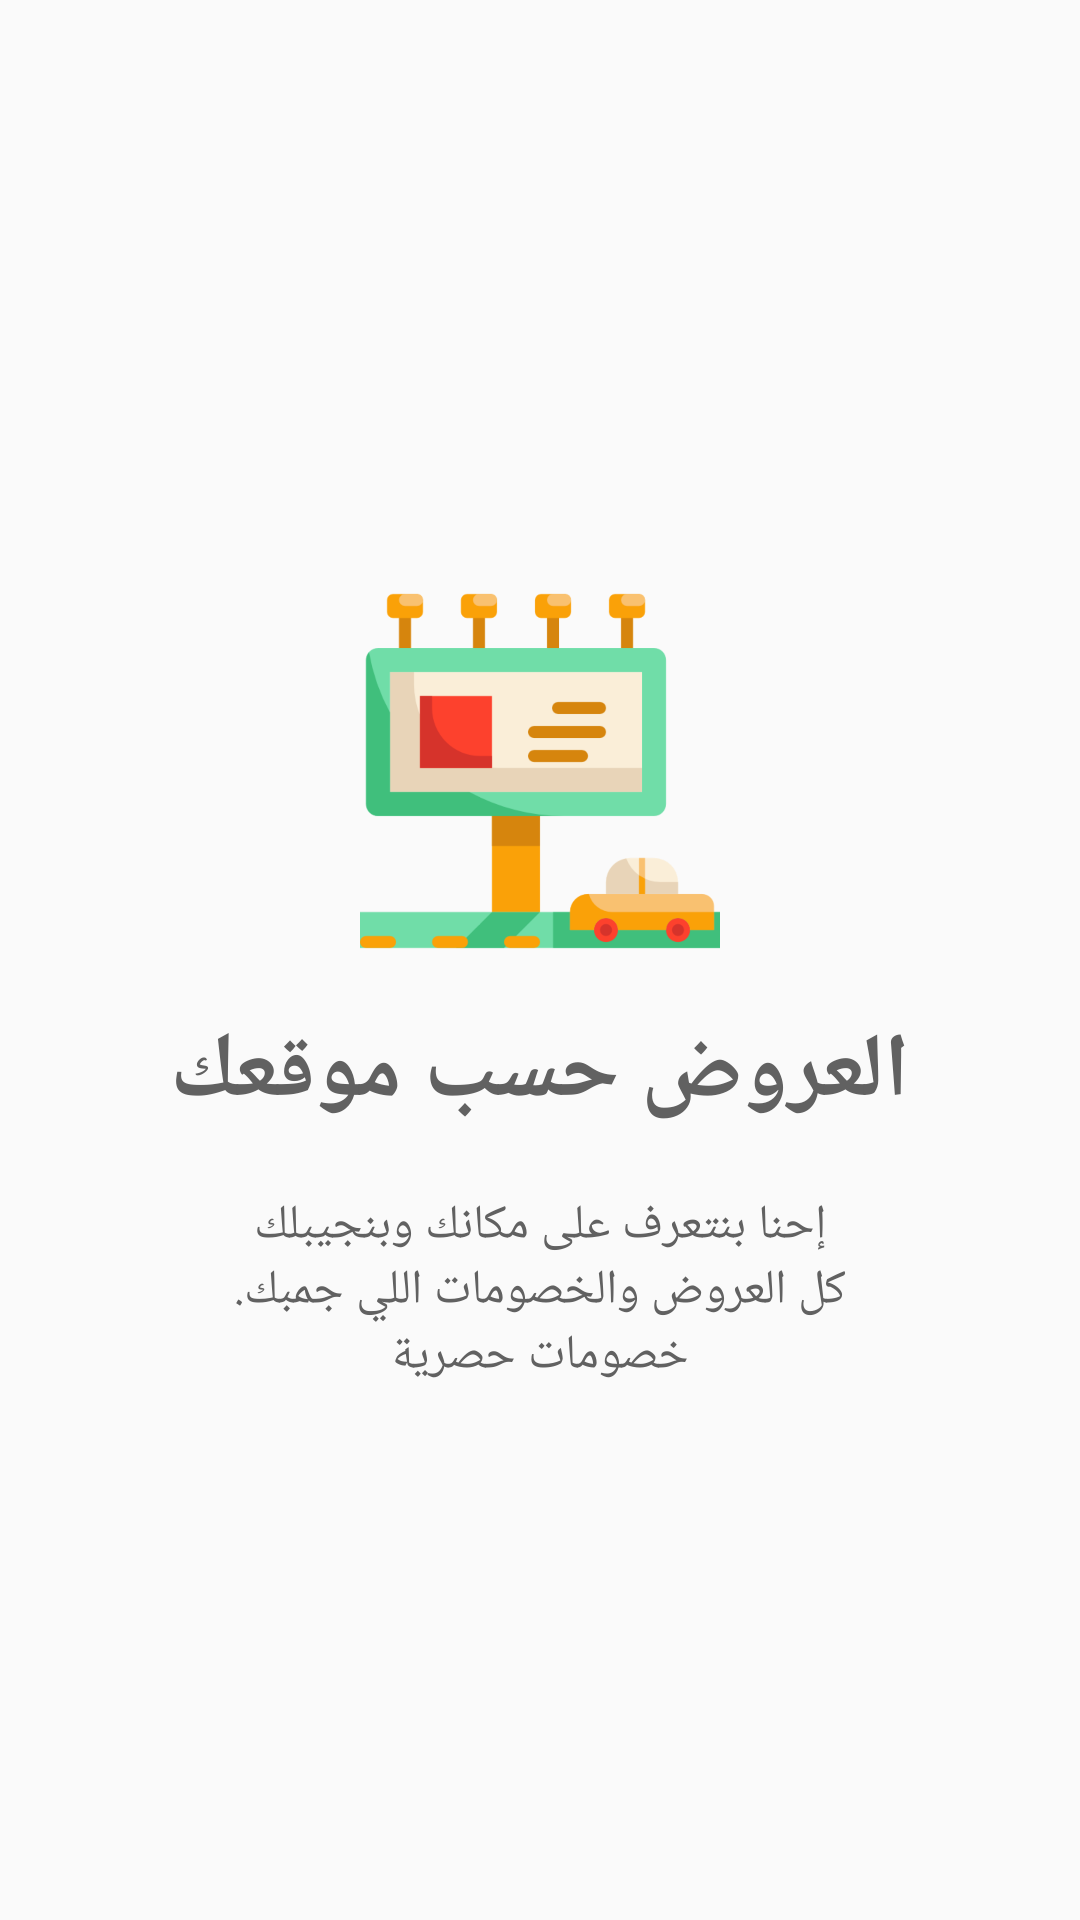

Write the Android layout XML for this screen, with the resource values it uses.
<!-- AndroidManifest.xml: application theme AppTheme -->
<!-- res/layout/welcome_slide1.xml -->
<?xml version="1.0" encoding="utf-8"?>
<RelativeLayout xmlns:android="http://schemas.android.com/apk/res/android"
    android:layout_width="match_parent"
    android:layout_height="match_parent"
    android:background="@color/bg_screen1">

    <LinearLayout
        android:layout_width="wrap_content"
        android:layout_height="wrap_content"
        android:layout_centerInParent="true"
        android:gravity="center_horizontal"
        android:orientation="vertical">

        <ImageView
            android:layout_width="@dimen/img_width_height"
            android:layout_height="@dimen/img_width_height"
            android:layout_margin="20dp"
            android:src="@drawable/ic_screen1" />

        <TextView
            android:layout_width="wrap_content"
            android:layout_height="wrap_content"
            android:text="@string/slide_1_title"
            android:textColor="@color/font_color"
            android:textSize="@dimen/slide_title"
            android:textStyle="bold" />

        <TextView
            android:layout_width="wrap_content"
            android:layout_height="wrap_content"
            android:layout_marginTop="20dp"
            android:paddingLeft="@dimen/desc_padding"
            android:paddingRight="@dimen/desc_padding"
            android:text="@string/slide_1_desc"
            android:textAlignment="center"
            android:textColor="@color/font_color"
            android:textSize="@dimen/slide_desc" />

    </LinearLayout>


</RelativeLayout>
<!-- resources referenced by this layout -->
<resources>
  <color name="bg_screen1">#FAFAFA</color>
  <color name="font_color">#616161</color>
  <dimen name="desc_padding">70dp</dimen>
  <dimen name="img_width_height">120dp</dimen>
  <dimen name="slide_desc">16sp</dimen>
  <dimen name="slide_title">30sp</dimen>
  <string name="slide_1_desc">إحنا بنتعرف على مكانك وبنجيبلك كل العروض والخصومات اللي جمبك. خصومات حصرية</string>
  <string name="slide_1_title">العروض حسب موقعك</string>
  <style name="AppTheme" parent="Theme.AppCompat.Light.DarkActionBar">
          
          <item name="colorPrimary">@color/colorPrimary</item>
          <item name="colorPrimaryDark">@color/colorPrimaryDark</item>
          <item name="colorAccent">@color/colorAccent</item>
          <item name="windowActionBar">false</item>
          <item name="windowNoTitle">true</item>
      </style>
  <color name="colorPrimary">#008577</color>
  <color name="colorPrimaryDark">#616161</color>
  <color name="colorAccent">#2E7D32</color>
</resources>
